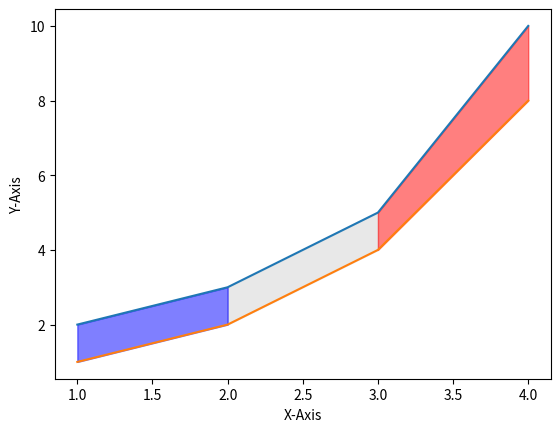

Generate this figure with matplotlib:
import matplotlib.pyplot as plt

#  Matplotlib 그래프 영역 채우기
"""
fill_between() - 두 수평 방향의 곡선 사이를 채웁니다.
fill_betweenx() - 두 수직 방향의 곡선 사이를 채웁니다.
fill() - 다각형 영역을 채웁니다.
"""
x = [1, 2, 3, 4]
y1 = [2, 3, 5, 10]
y2 = [1, 2, 4, 8]

plt.plot(x, y1)
plt.plot(x, y2)
plt.xlabel('X-Axis')
plt.ylabel('Y-Axis')
plt.fill_between(x[1:3], y1[1:3], y2[1:3], color='lightgray', alpha=0.5)
plt.fill_between(x[2:4], y1[2:4], y2[2:4], color='red', alpha=0.5)
plt.fill_between(x[0:2], y1[0:2], y2[0:2], color='blue', alpha=0.5)

plt.show()

